Dataset: dataset_split (GitHub, mellystark/ml-project1-screw-classification). Classes: machine screw, wood sheet metal screw.

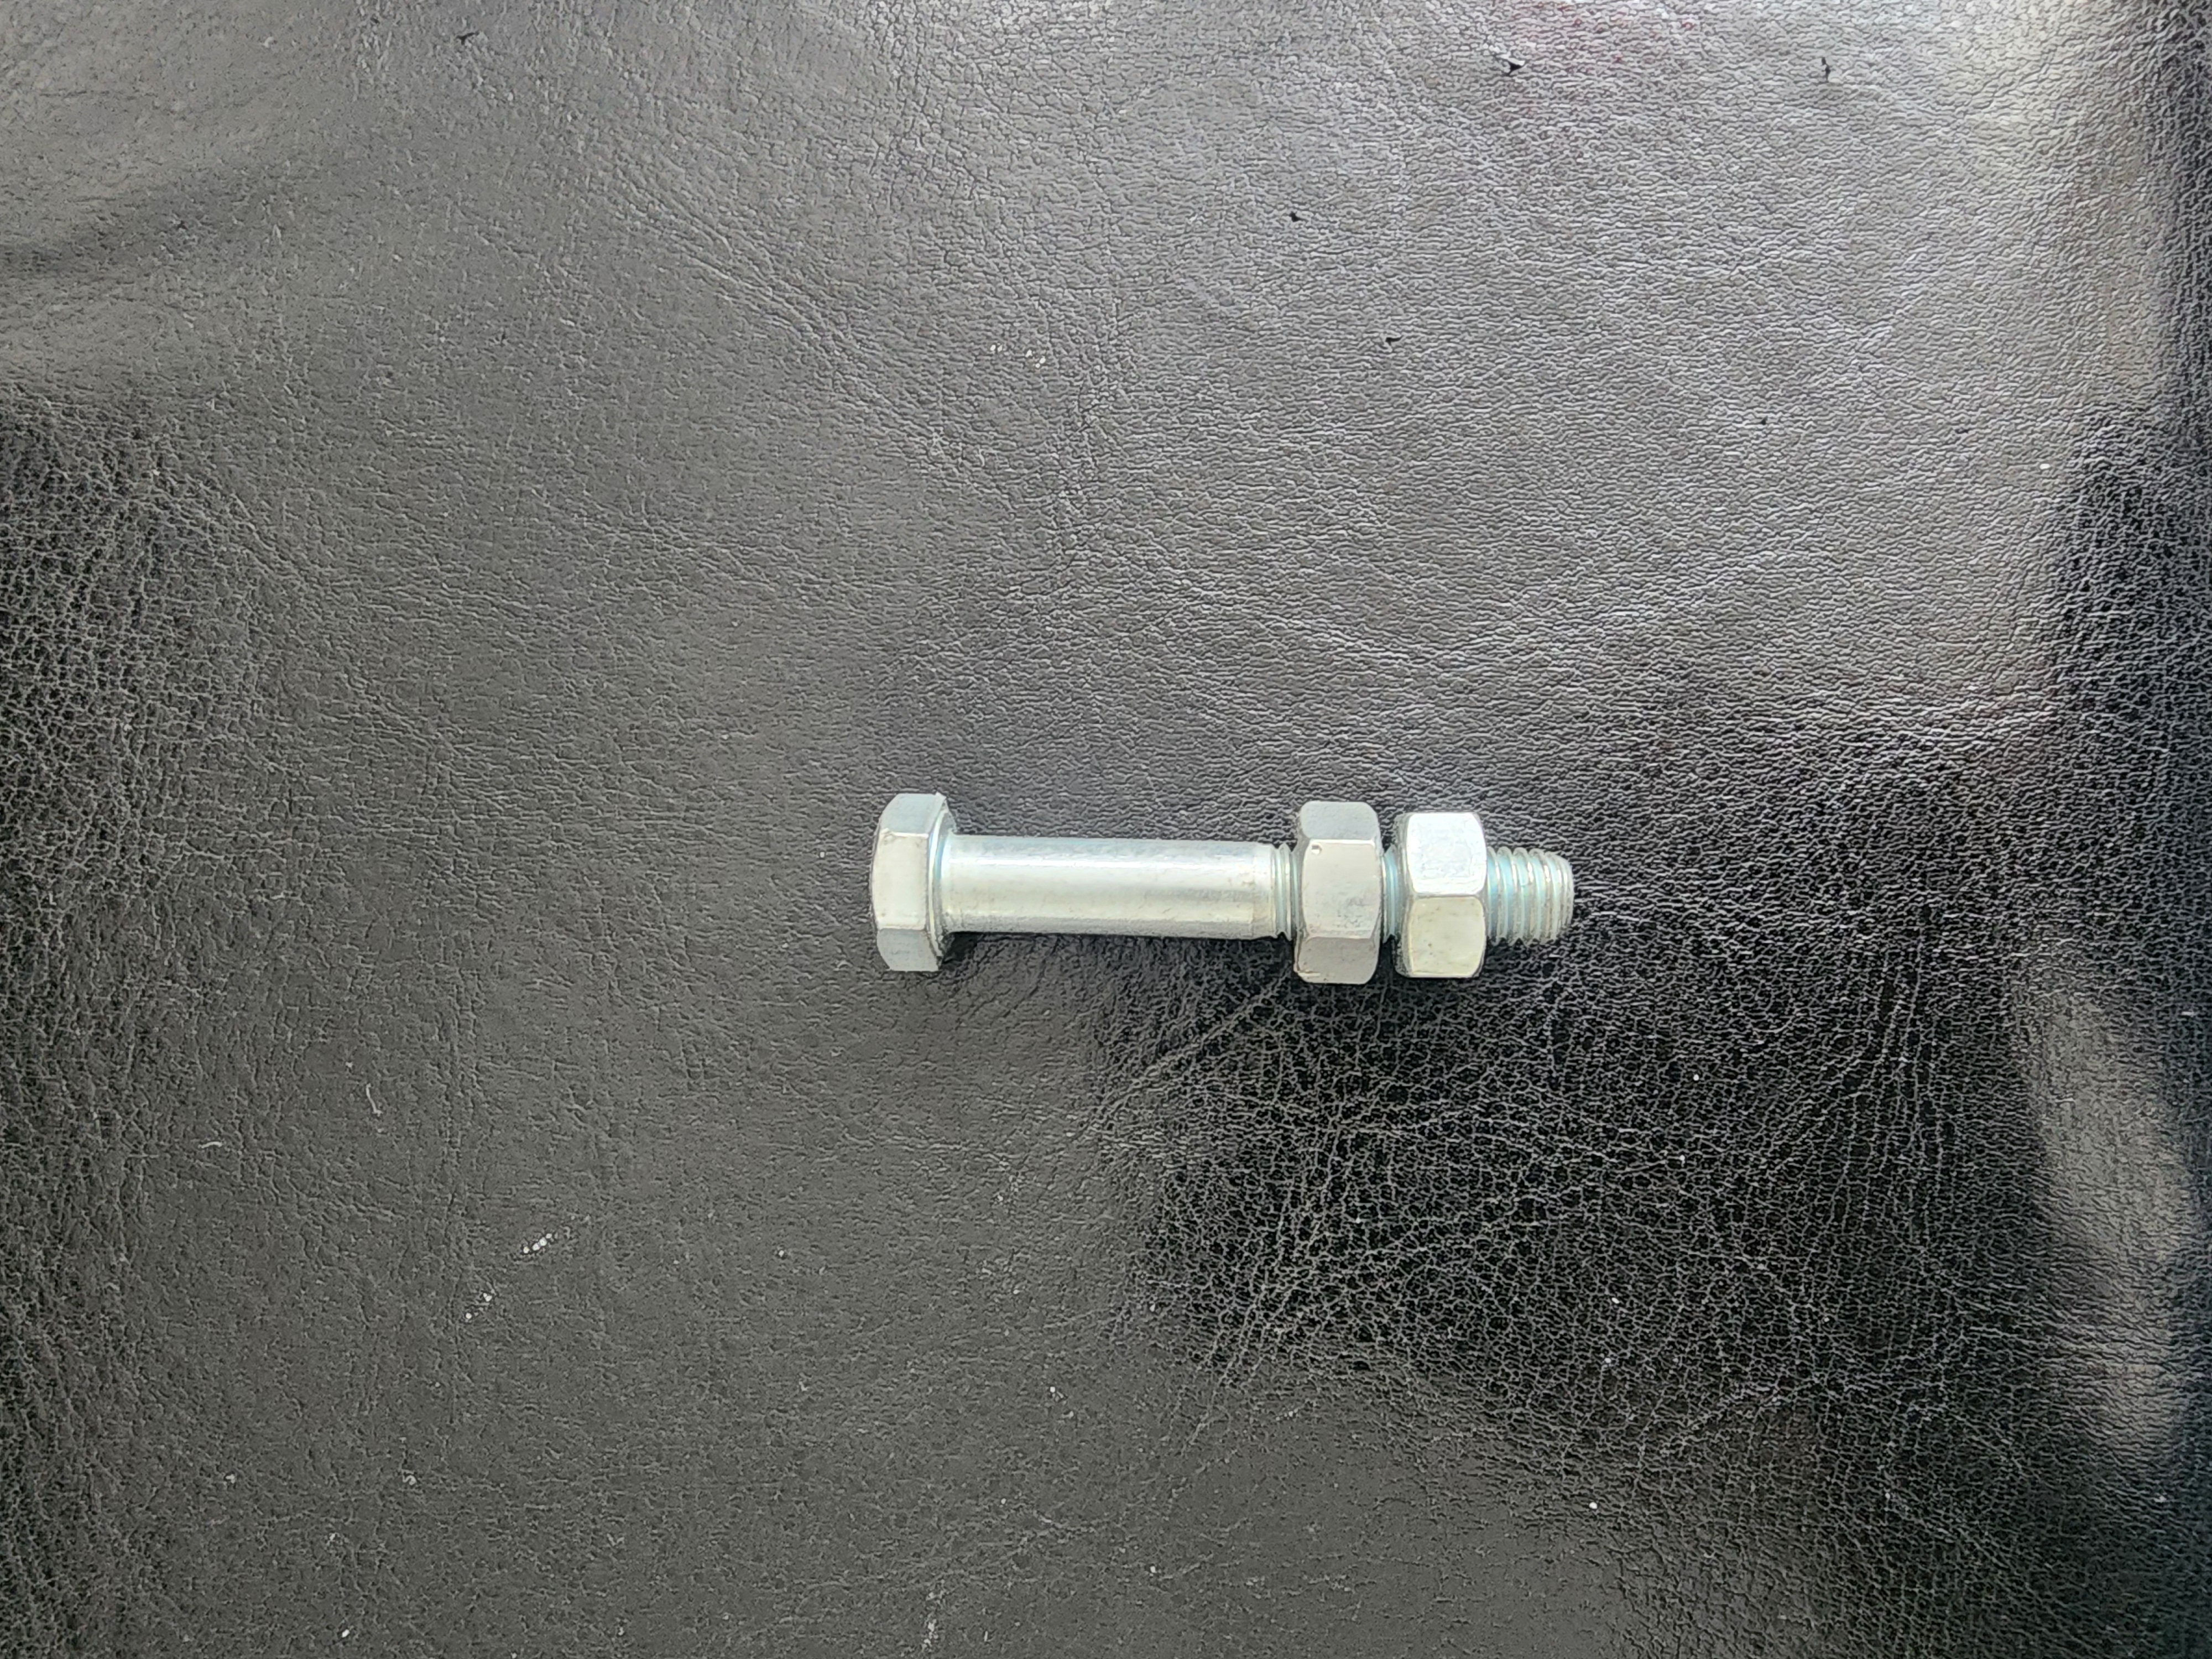
Label: machine screw

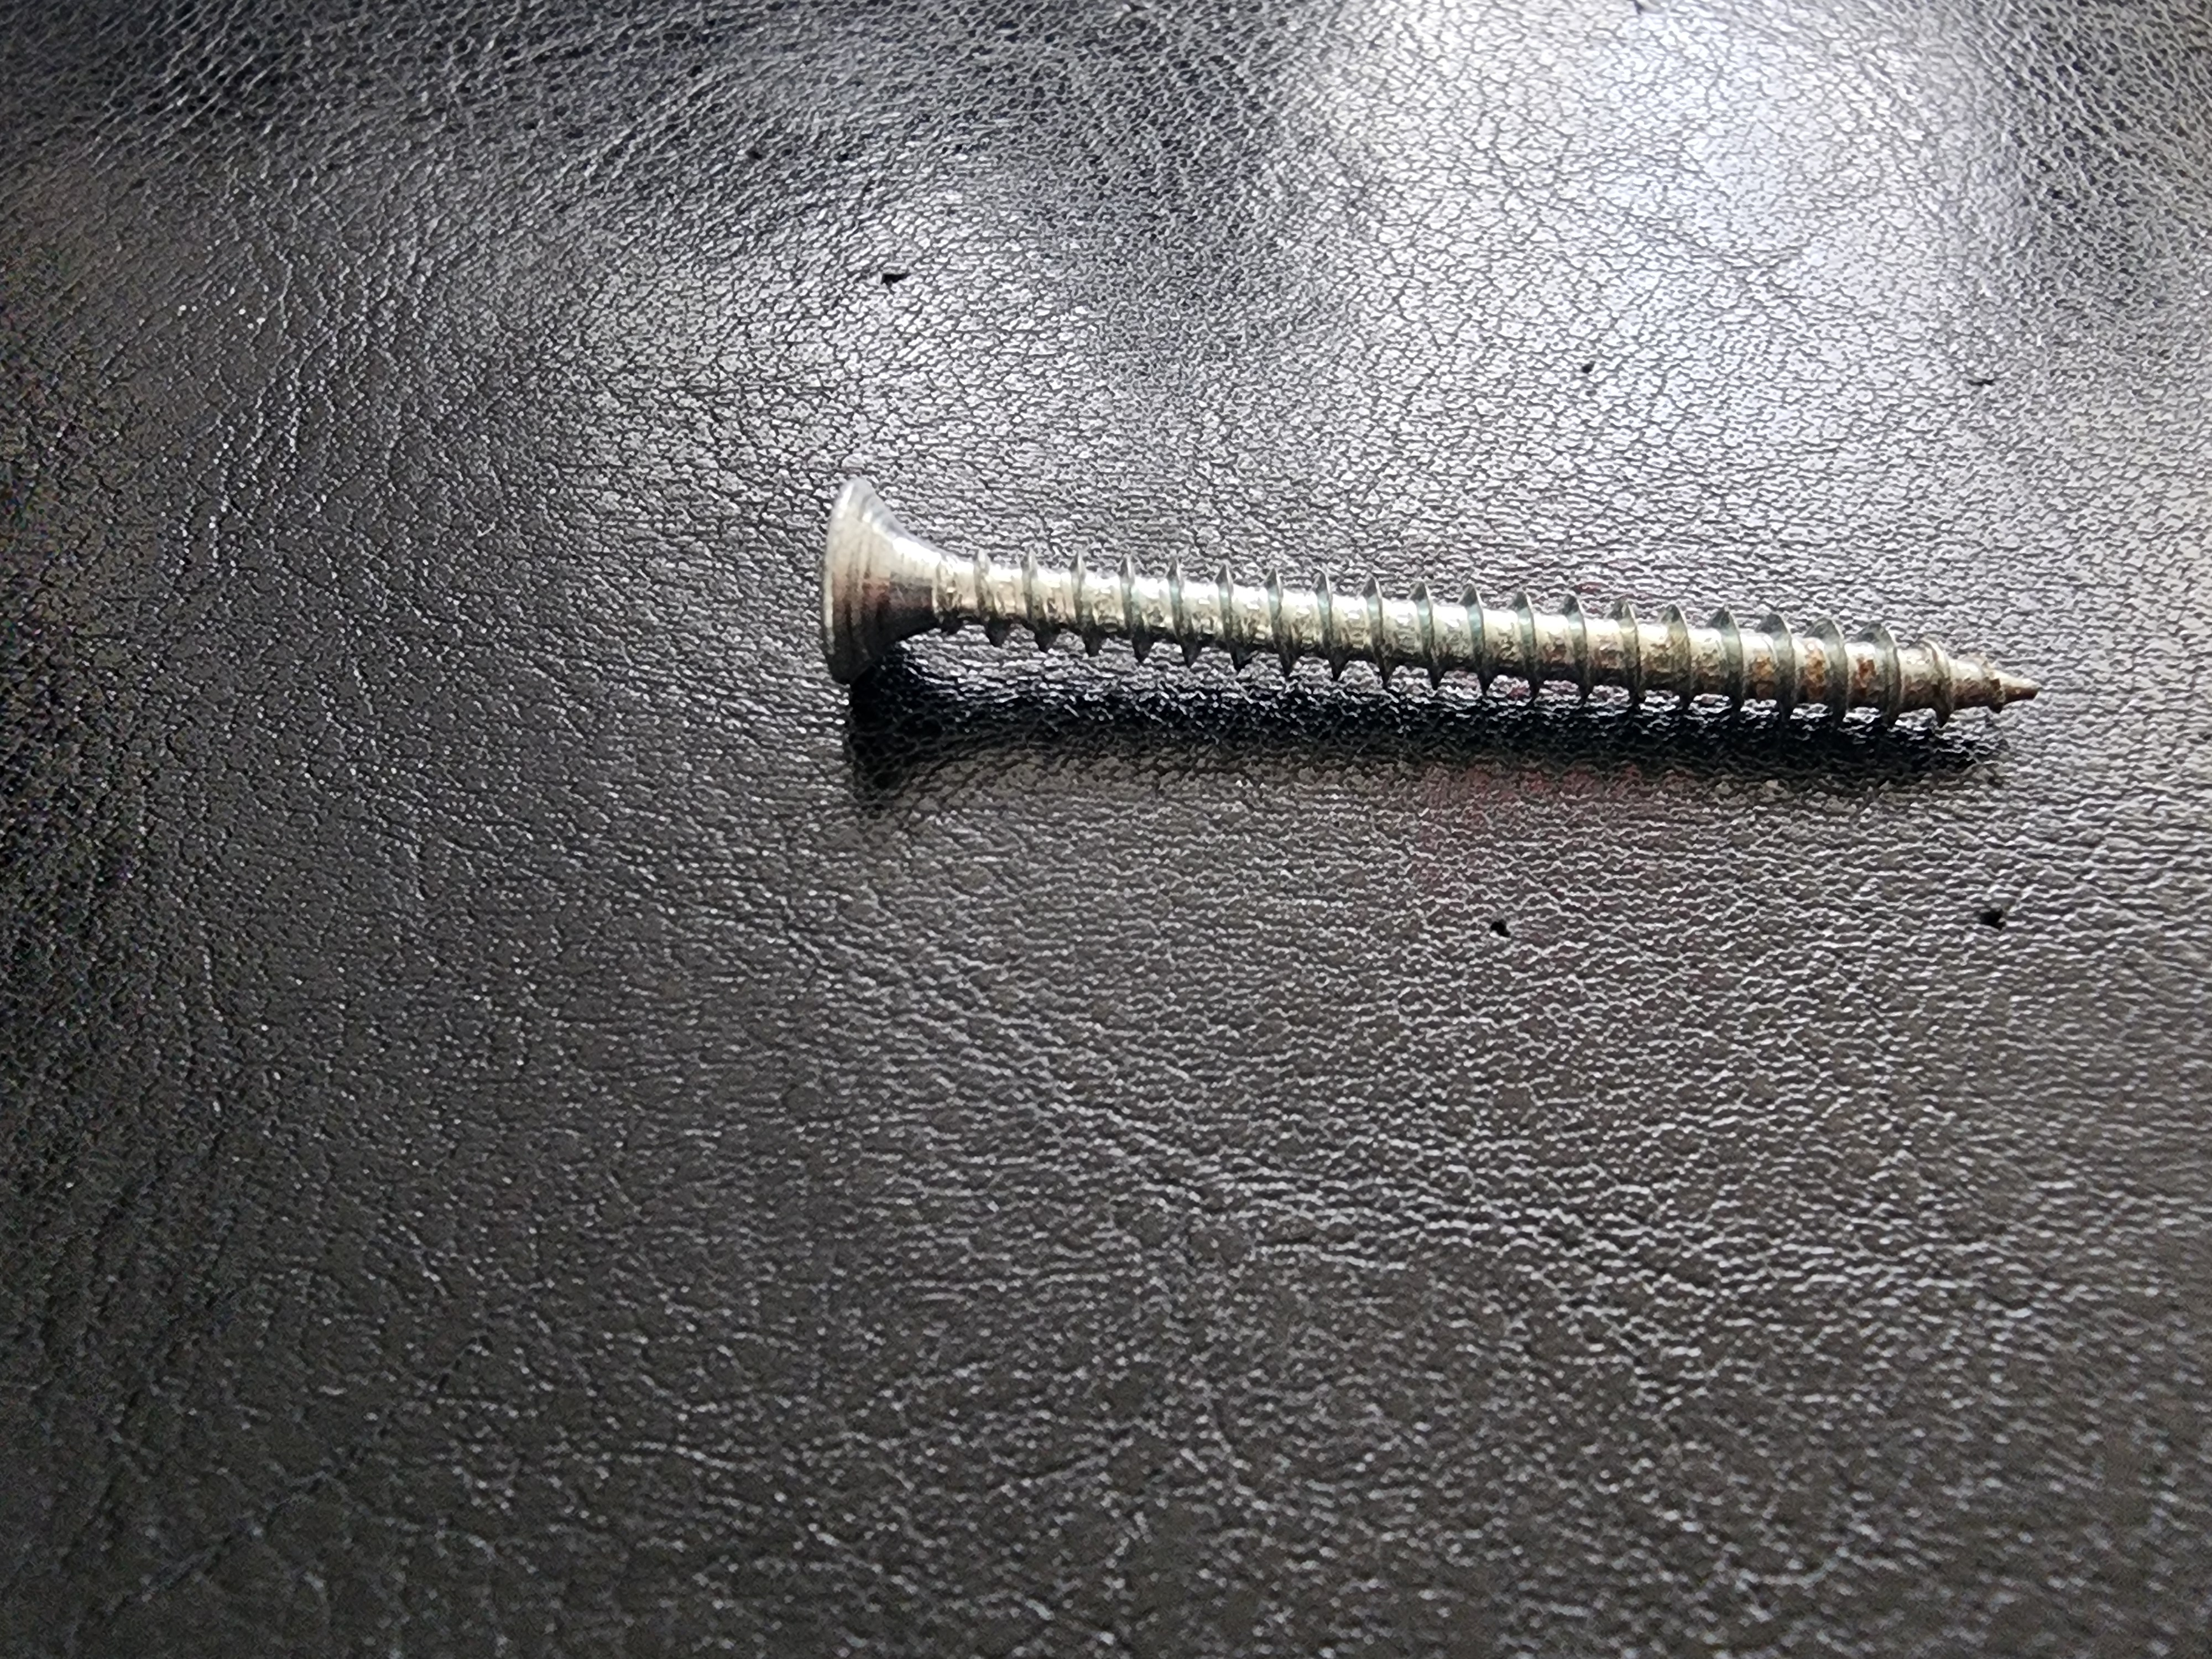
Label: wood sheet metal screw

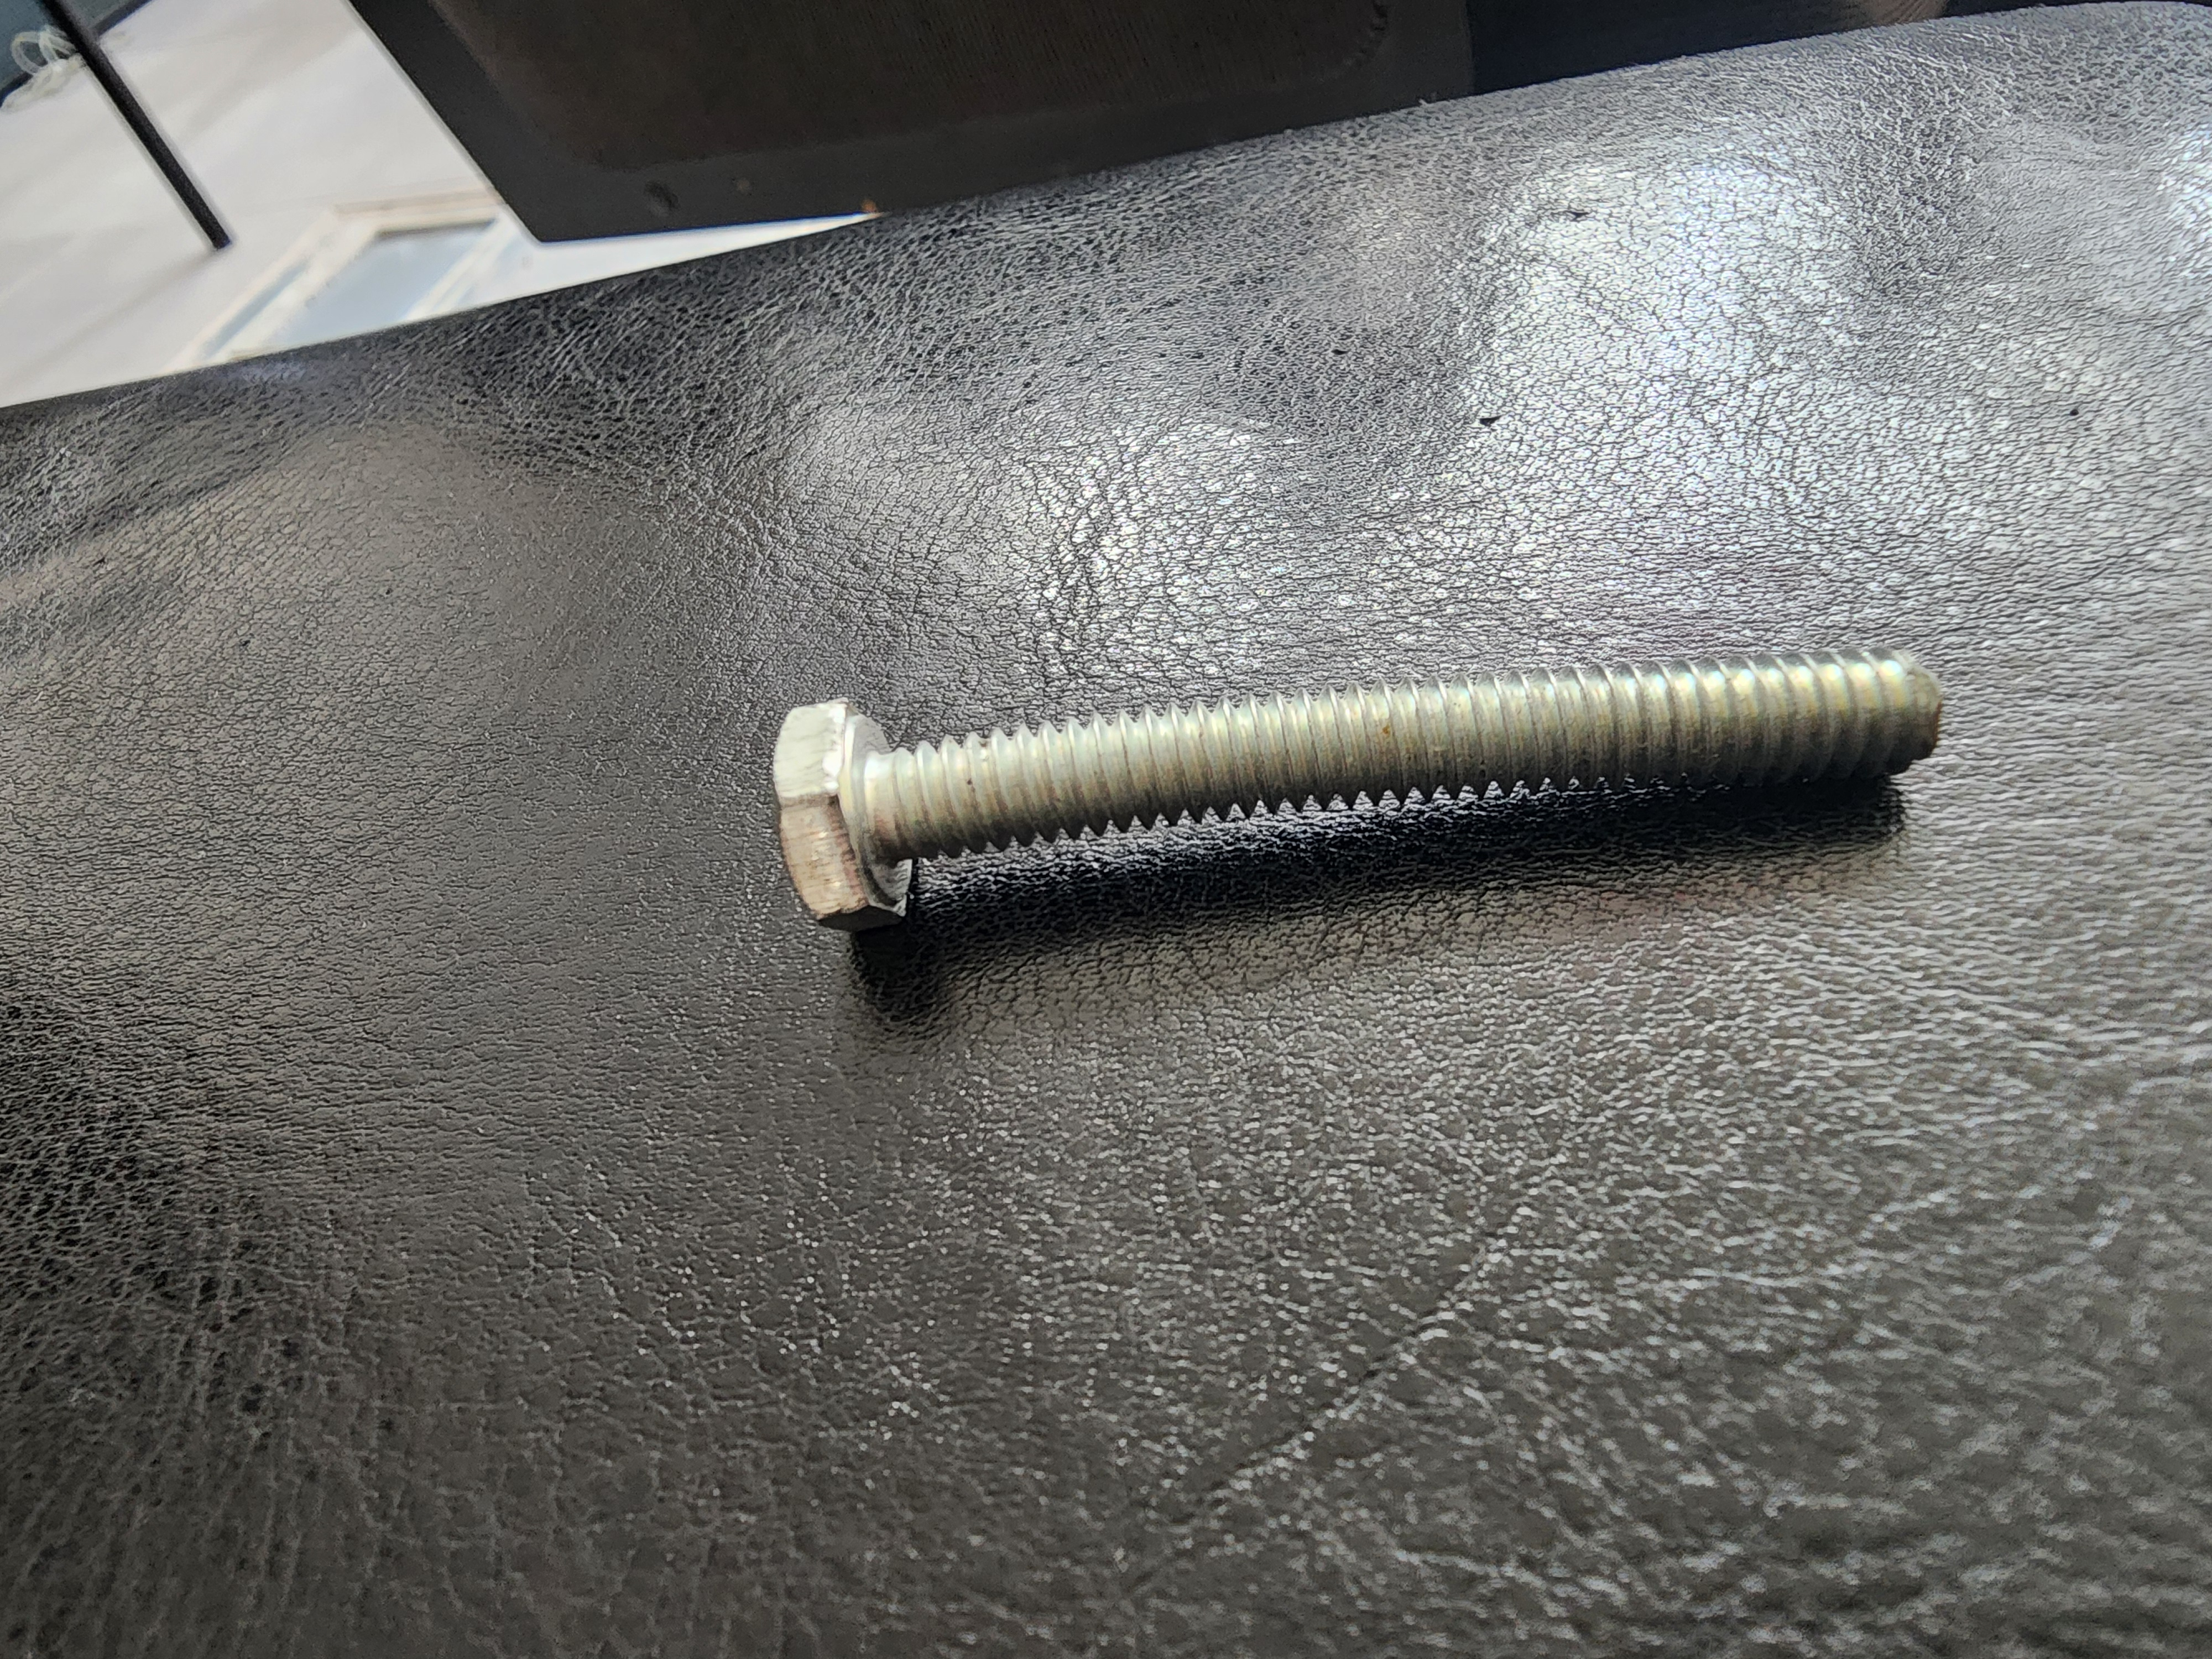
Label: machine screw

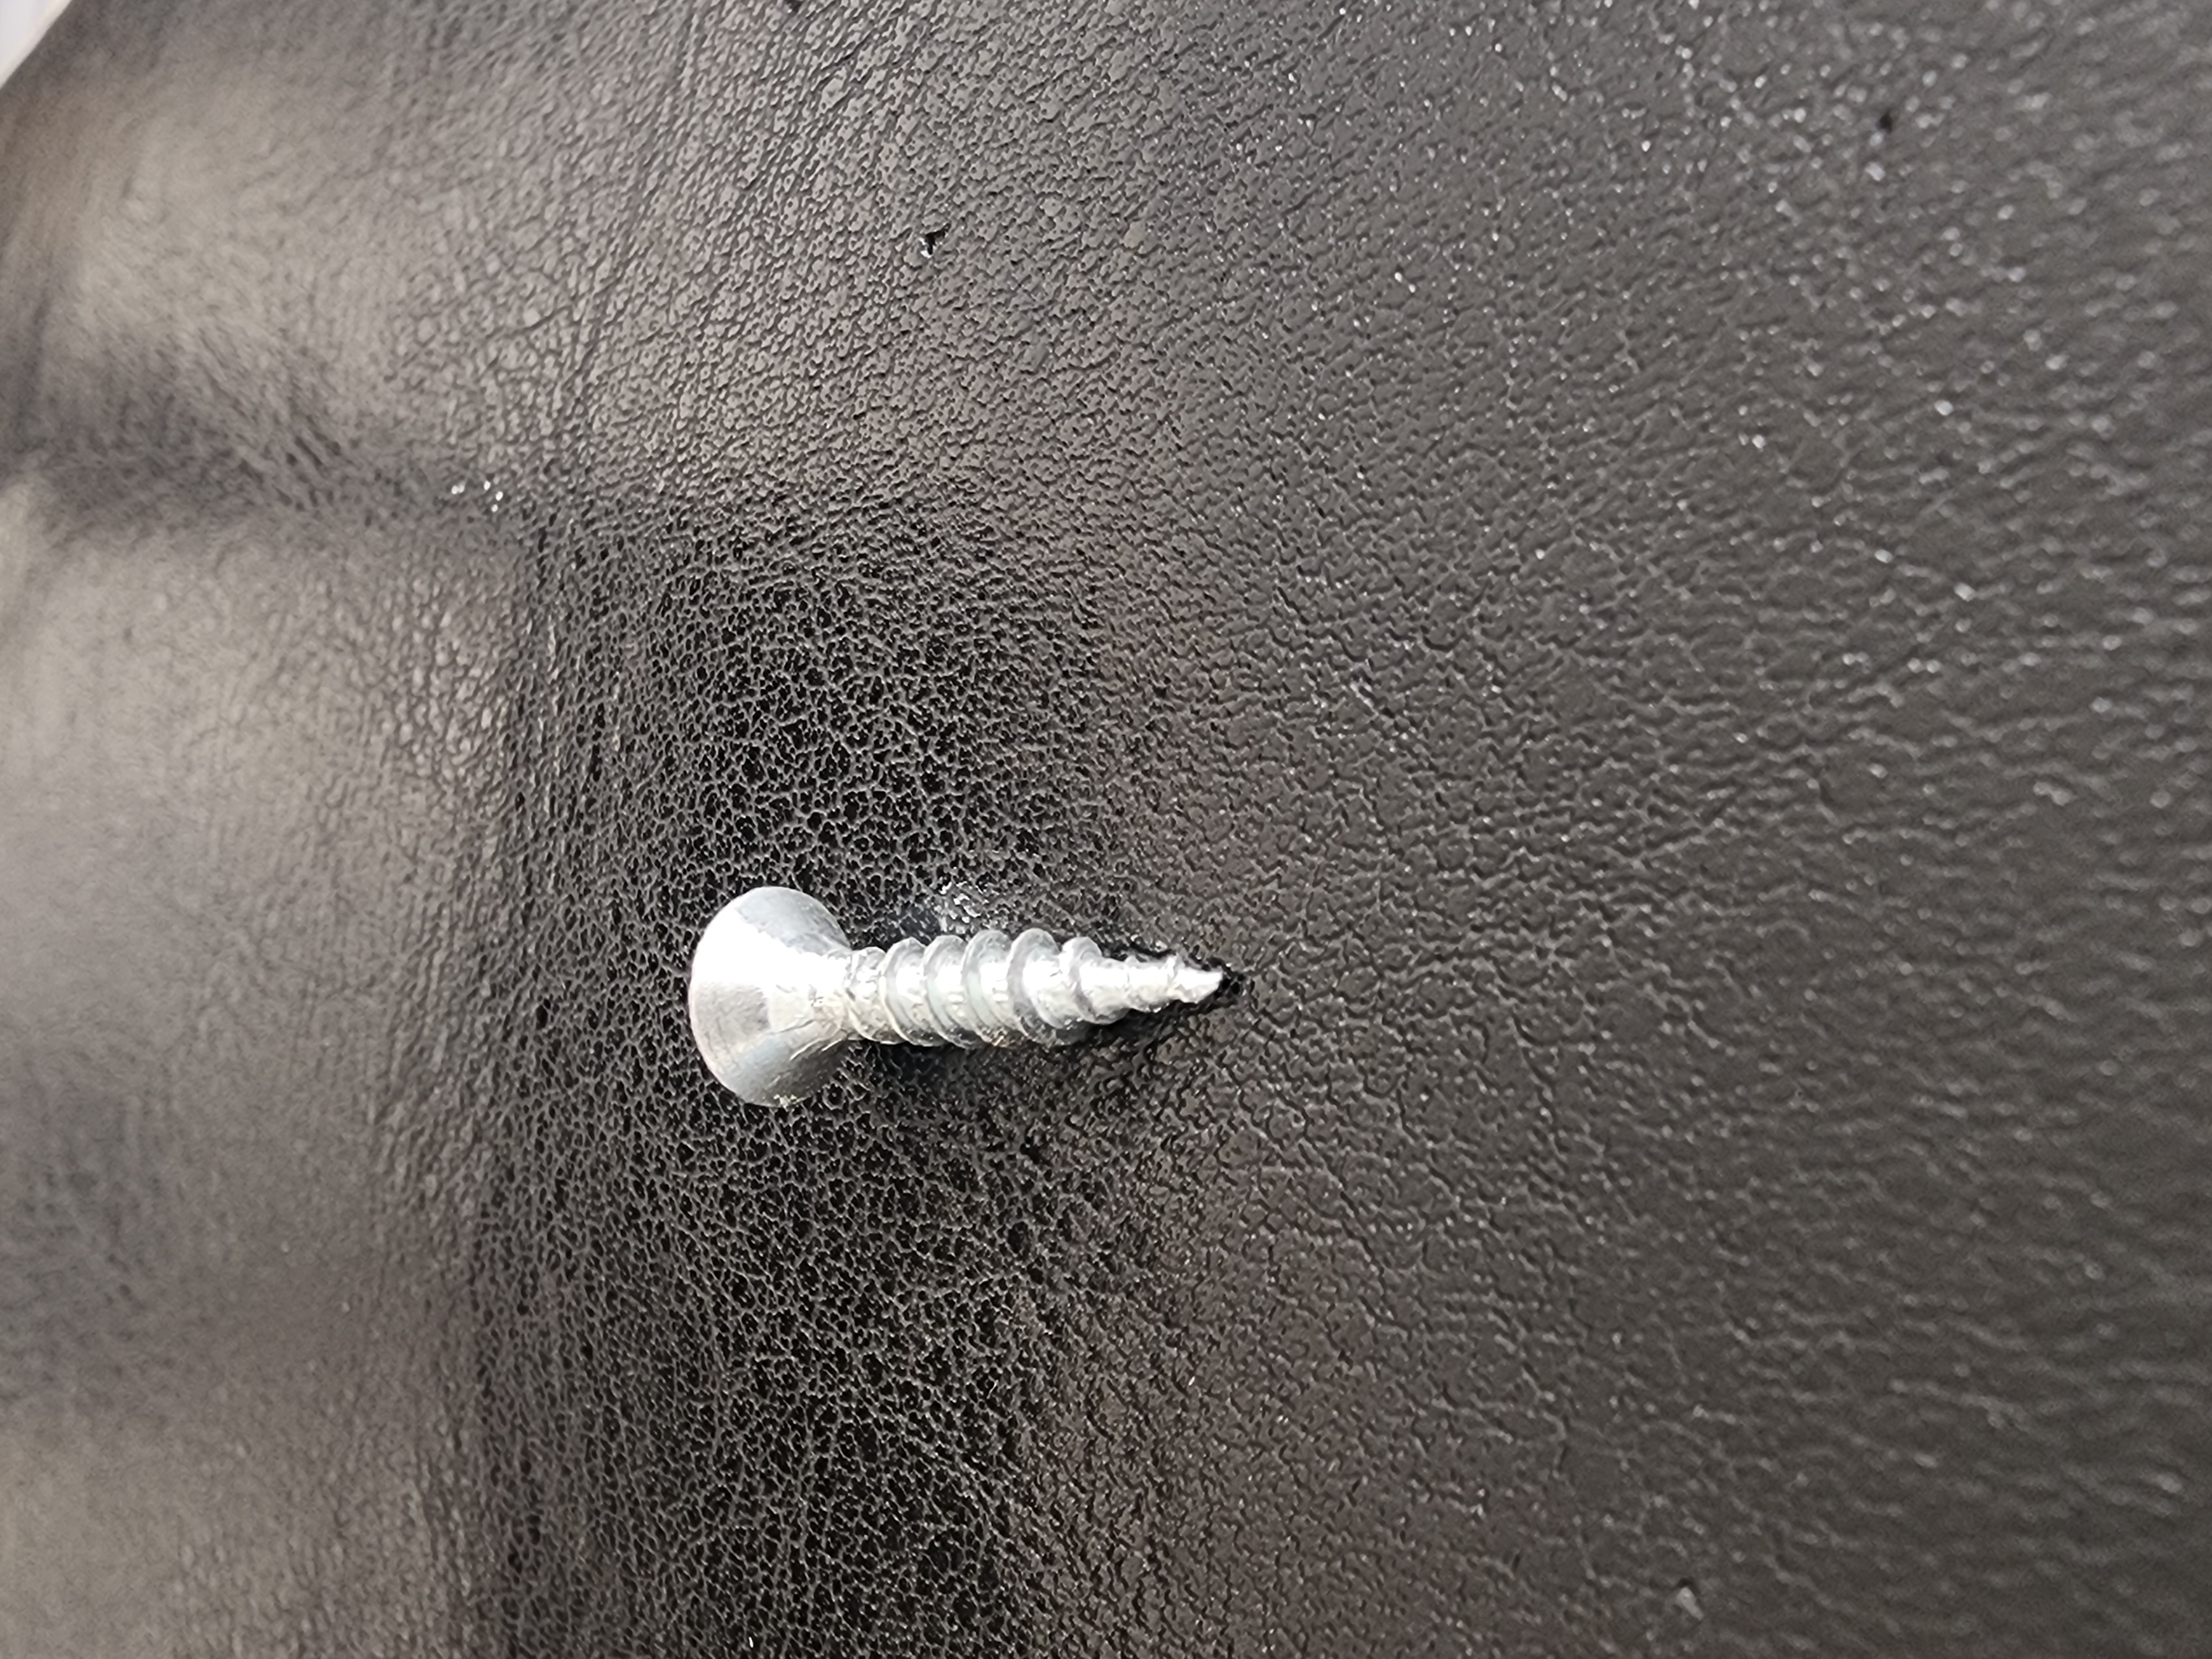
Label: wood sheet metal screw

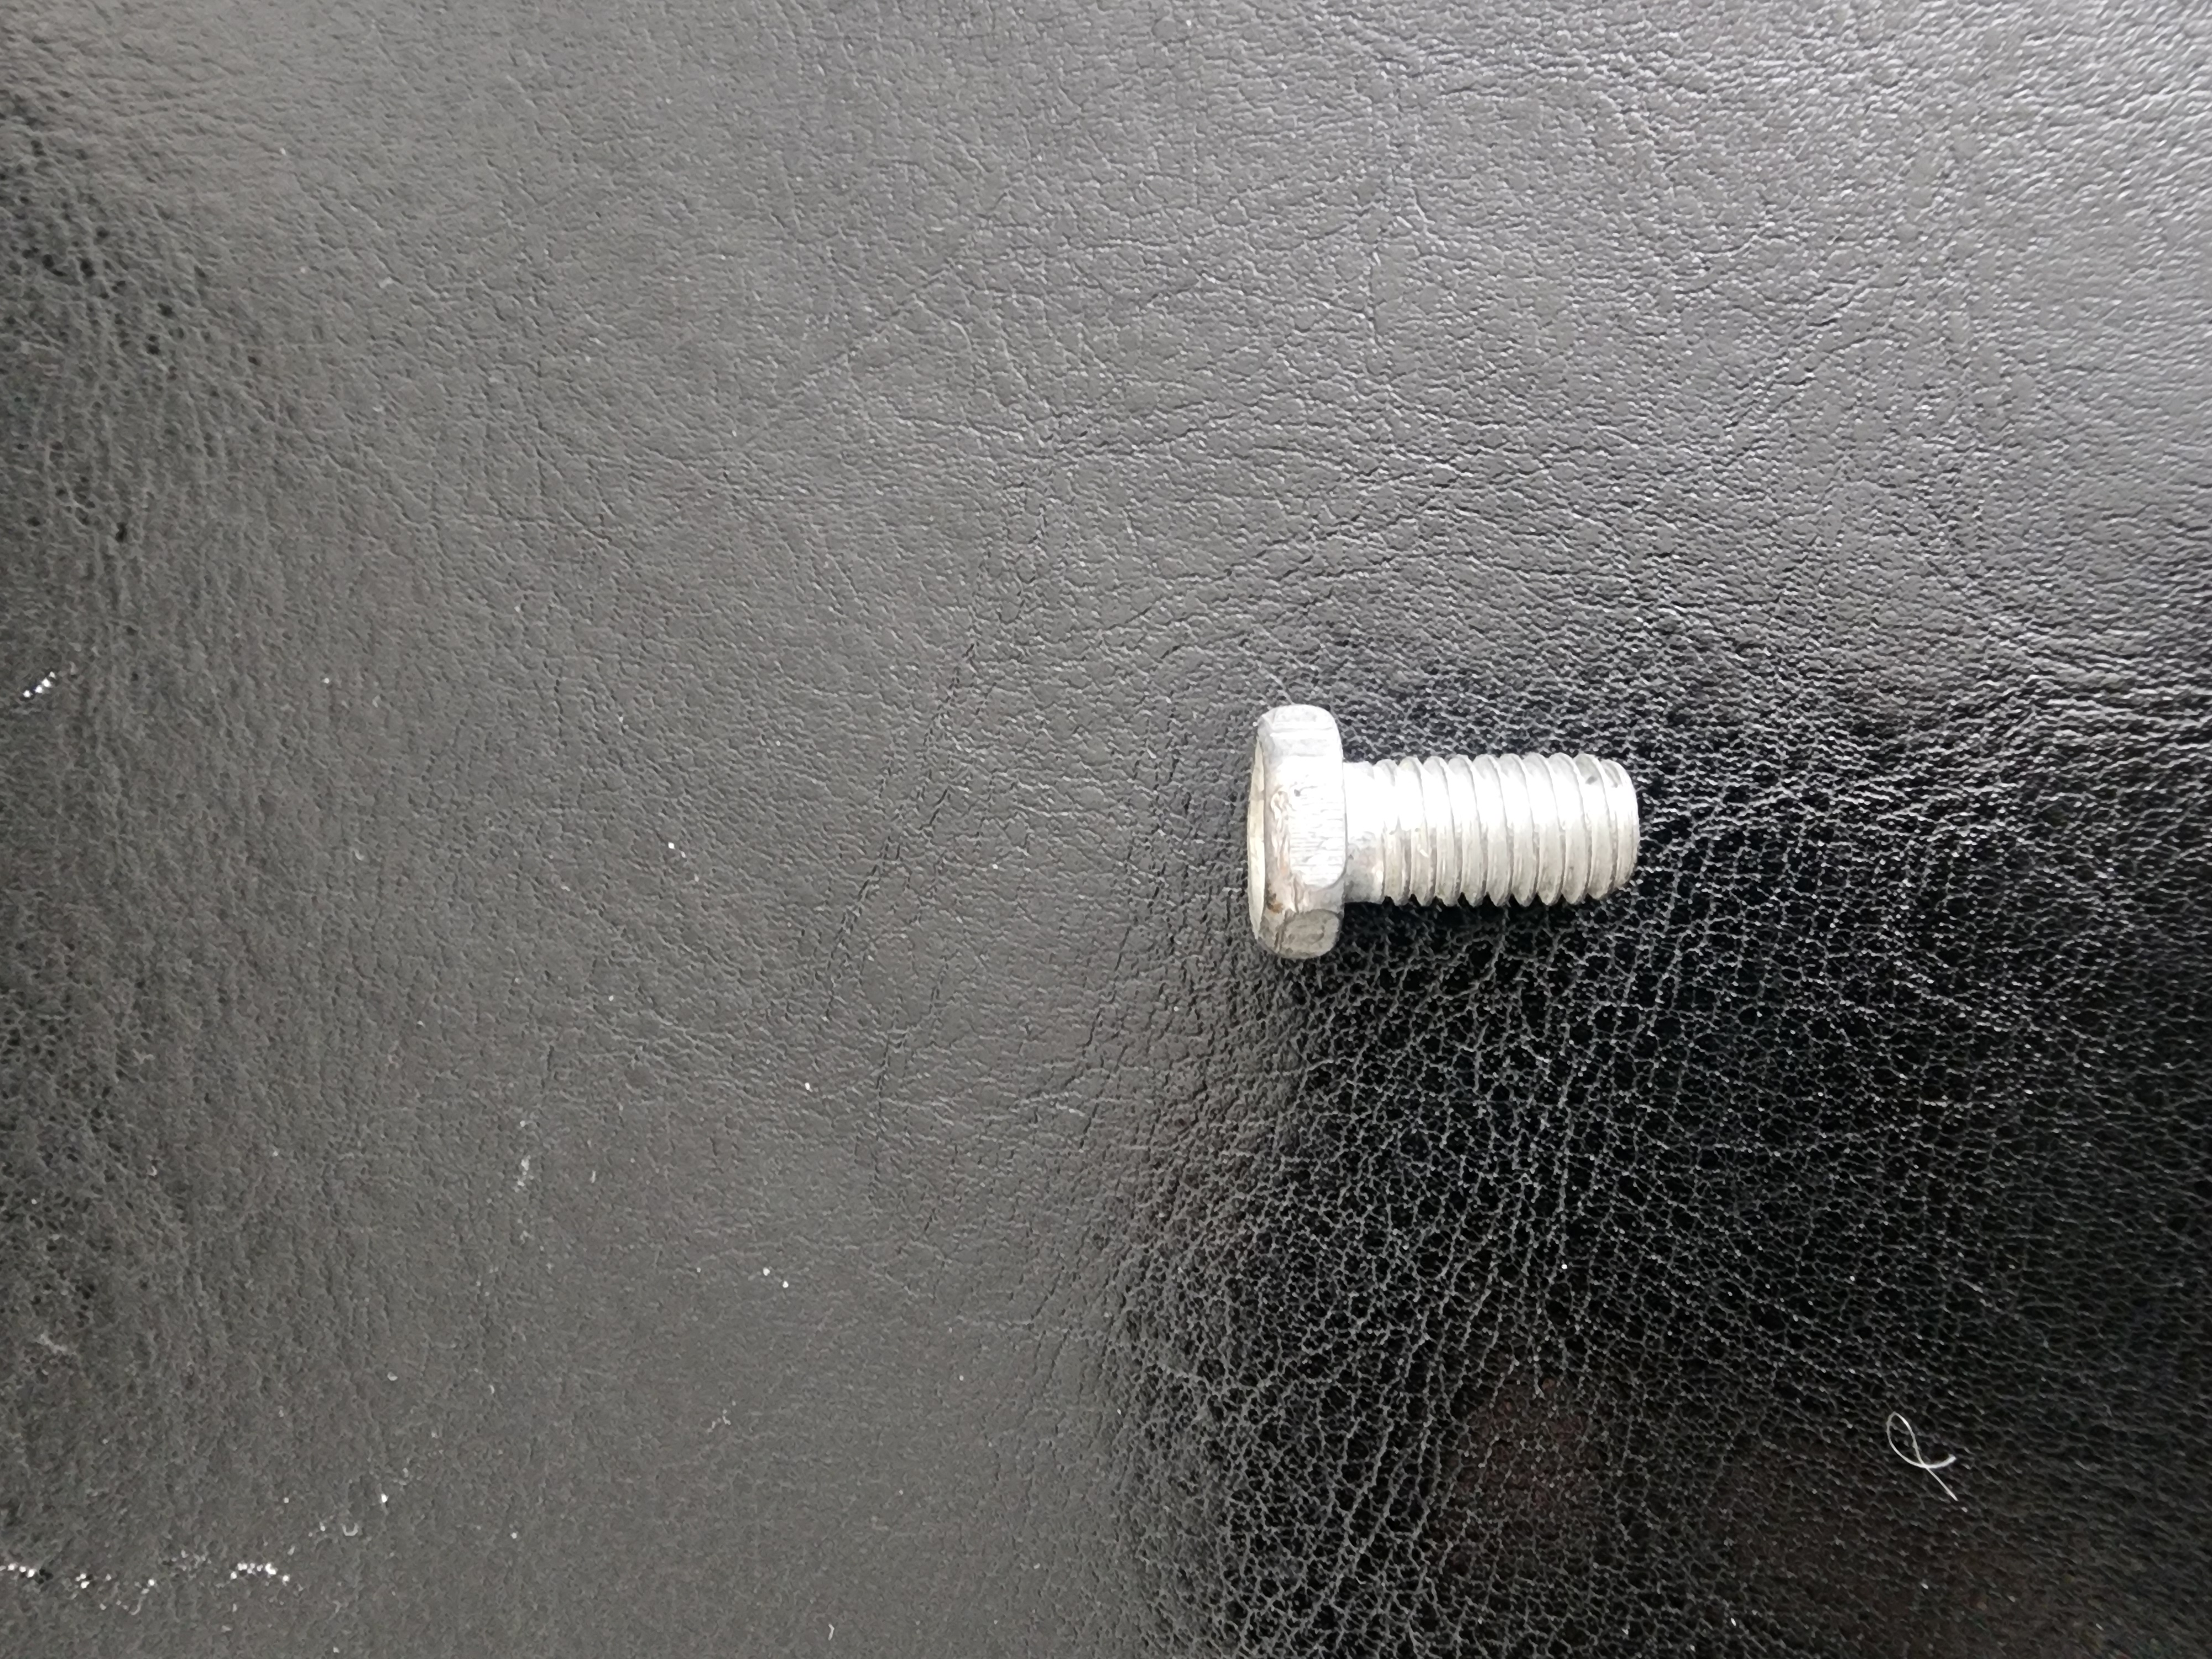
Label: machine screw

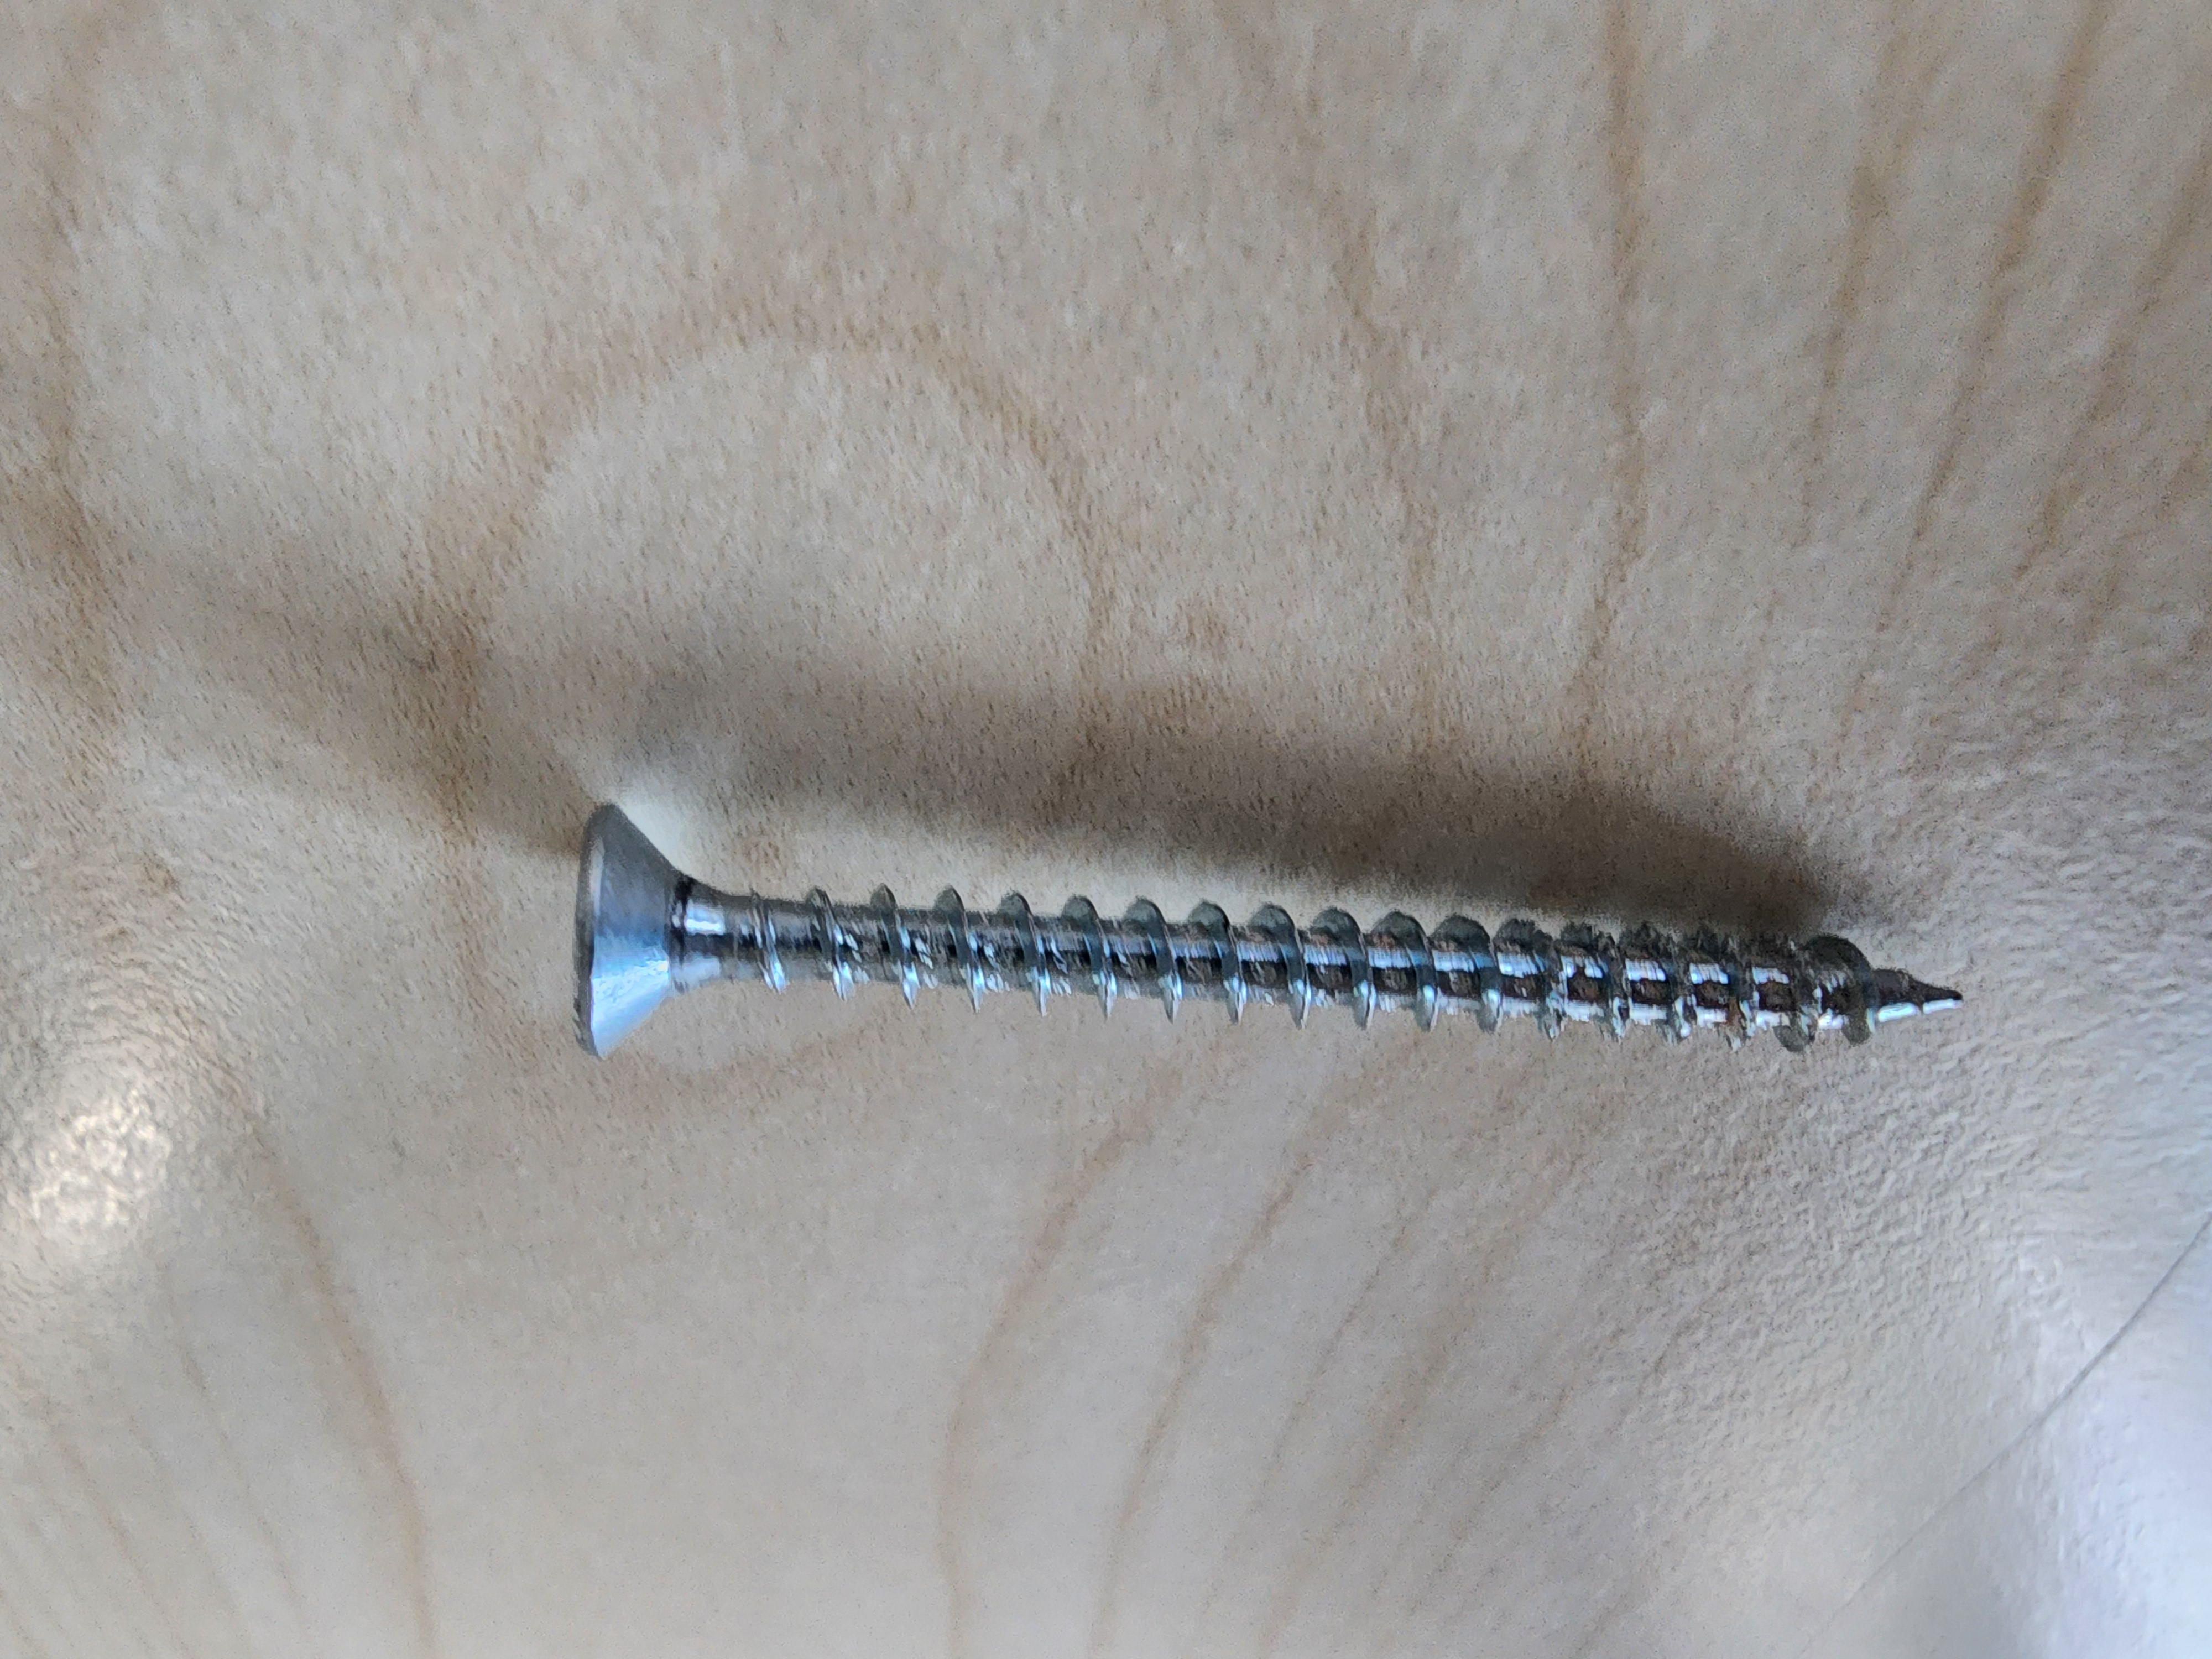
Label: wood sheet metal screw
